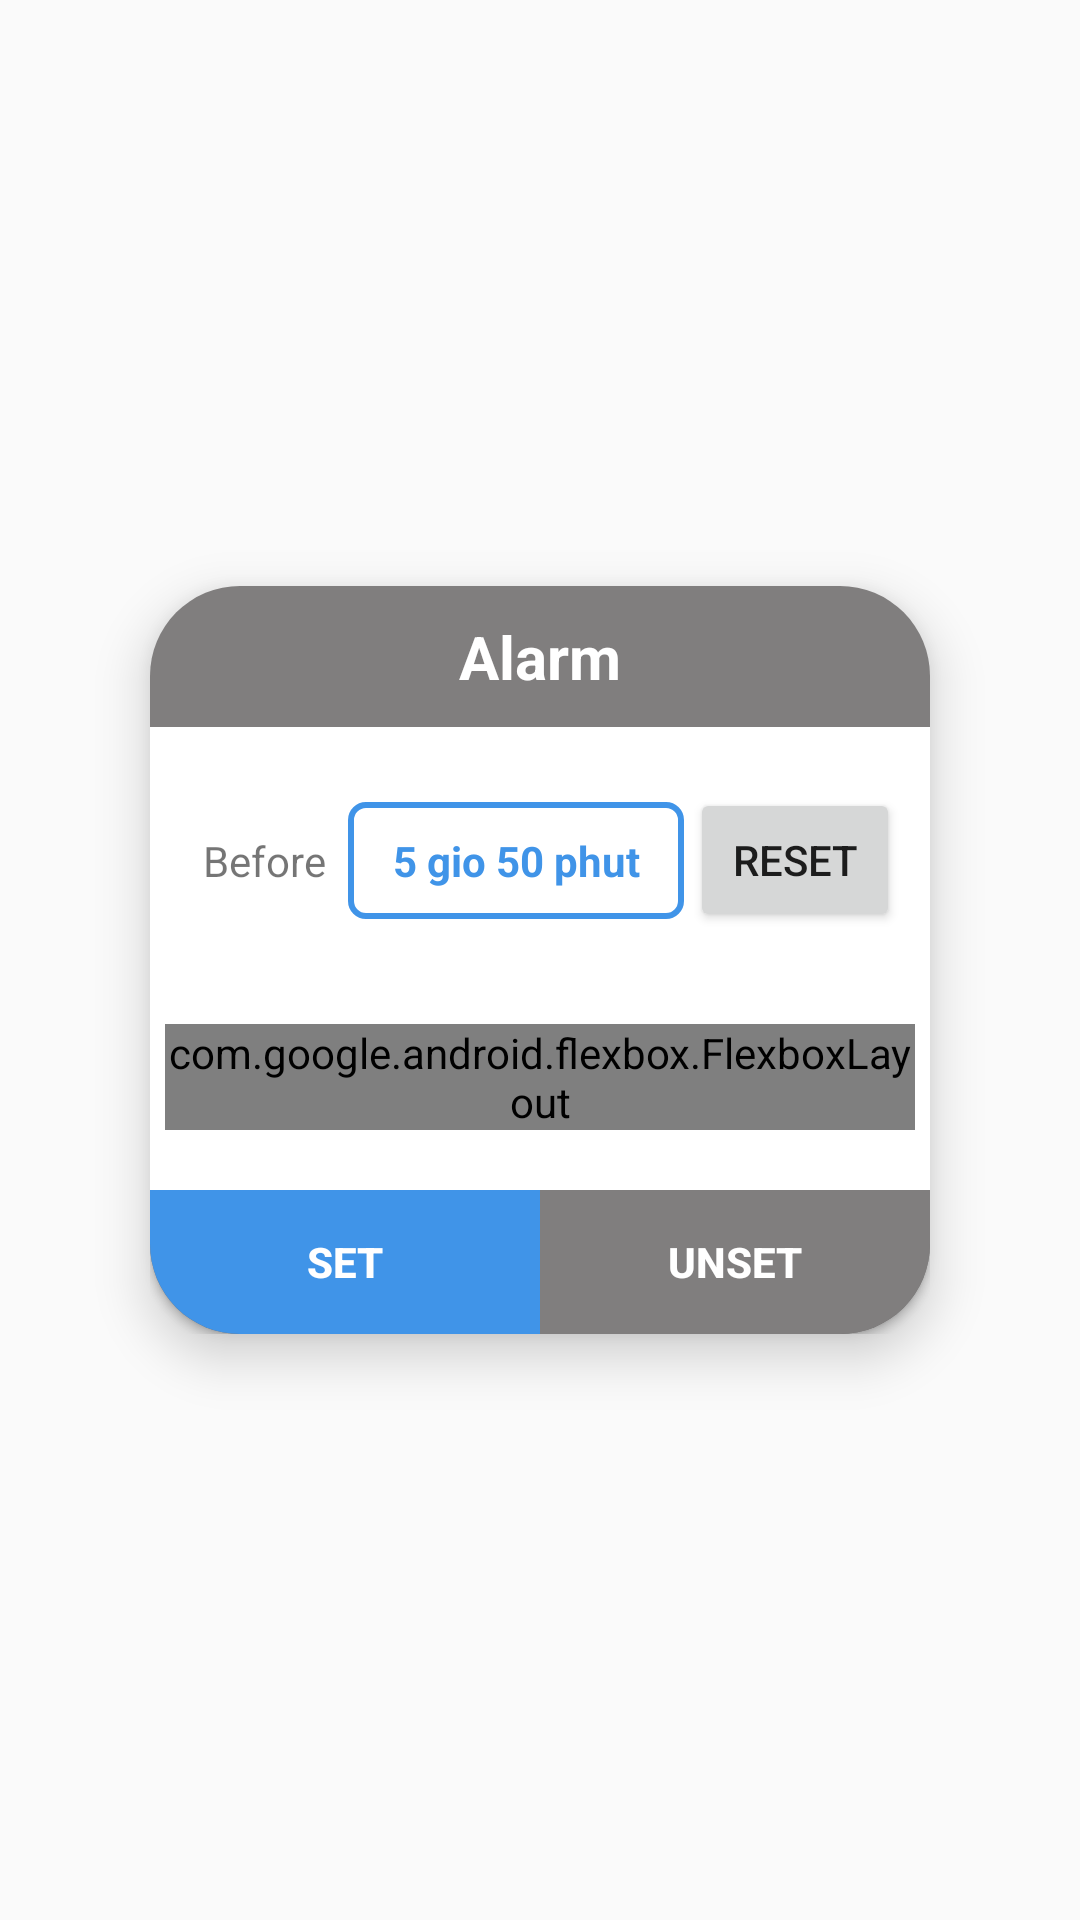

Here is an Android app screen rendered from its layout file. Give the layout XML and the strings, colors and styles it references.
<!-- AndroidManifest.xml: application theme AppTheme -->
<!-- res/layout/before_dialog_layout.xml -->
<?xml version="1.0" encoding="utf-8"?>
<androidx.constraintlayout.widget.ConstraintLayout
    android:id="@+id/background"
    xmlns:android="http://schemas.android.com/apk/res/android"
    xmlns:app="http://schemas.android.com/apk/res-auto"
    android:layout_width="match_parent"
    android:layout_height="match_parent">

    <LinearLayout

        android:id="@+id/main"
        android:layout_width="match_parent"
        android:layout_height="wrap_content"
        android:layout_marginHorizontal="50dp"
        android:layout_marginVertical="20dp"
        android:elevation="10dp"
        android:background="@drawable/title_before_picker"
        android:orientation="vertical"
        app:layout_constraintBottom_toBottomOf="parent"
        app:layout_constraintEnd_toEndOf="parent"
        app:layout_constraintStart_toStartOf="parent"
        app:layout_constraintTop_toTopOf="parent">

        <TextView

            android:id="@+id/title"
            android:layout_width="match_parent"
            android:layout_height="wrap_content"
            android:gravity="center"
            android:padding="10dp"
            android:text="@string/alarm"
            android:textColor="@color/white"
            android:textSize="20sp"
            android:textStyle="bold"
            app:layout_constraintTop_toTopOf="parent" />

        <LinearLayout
            android:layout_width="match_parent"
            android:layout_height="wrap_content"
            android:background="@color/white"
            android:orientation="vertical">

            <LinearLayout
                android:id="@+id/linearLayout2"
                android:layout_width="match_parent"
                android:layout_height="wrap_content"
                android:layout_marginTop="10dp"
                android:gravity="center"
                android:padding="10dp"
                android:weightSum="17"
                app:layout_constraintTop_toBottomOf="@id/title">

                <TextView
                    android:layout_width="0dp"
                    android:layout_height="wrap_content"
                    android:layout_weight="4"
                    android:gravity="center"
                    android:text="@string/before" />

                <TextView
                    android:layout_marginVertical="5dp"
                    android:paddingVertical="10dp"
                    android:id="@+id/time"
                    android:layout_width="0dp"
                    android:layout_height="wrap_content"
                    android:layout_weight="8"
                    android:background="@drawable/box_background"
                    android:gravity="center"
                    android:text="5 gio 50 phut"
                    android:textColor="@color/colorPrimaryBlue"
                    android:textStyle="bold" />

                <Button
                    android:id="@+id/reset"
                    android:layout_width="0dp"
                    android:layout_height="wrap_content"
                    android:layout_marginLeft="2dp"
                    android:layout_weight="5"
                    android:text="@string/reset" />
            </LinearLayout>

            <com.google.android.flexbox.FlexboxLayout
                android:id="@+id/flexbox"
                android:layout_width="match_parent"
                android:layout_height="wrap_content"
                android:layout_marginVertical="20dp"
                android:layout_marginHorizontal="5dp"
                app:flexWrap="wrap"
                app:justifyContent="center"
                app:layout_constraintBottom_toTopOf="@+id/linearLayout4"
                app:layout_constraintTop_toBottomOf="@id/linearLayout2" />
        </LinearLayout>


        <LinearLayout
            android:id="@+id/linearLayout4"
            android:layout_width="match_parent"
            android:layout_height="wrap_content"
            android:gravity="center"
            android:orientation="horizontal"
            android:weightSum="2"
            app:layout_constraintBottom_toBottomOf="parent">

            <Button
                android:id="@+id/set"
                android:layout_width="0dp"
                android:layout_height="wrap_content"
                android:layout_weight="1"
                android:background="@drawable/button1"
                android:backgroundTint="@color/colorPrimaryBlue"
                android:text="@string/set"
                android:textColor="@color/white"
                android:textStyle="bold" />


            <Button
                android:id="@+id/unset"
                android:layout_width="0dp"
                android:layout_height="wrap_content"
                android:layout_weight="1"
                android:background="@drawable/button2"
                android:text="@string/unset"
                android:textColor="@color/white"
                android:textStyle="bold" />
        </LinearLayout>
    </LinearLayout>



</androidx.constraintlayout.widget.ConstraintLayout>
<!-- resources referenced by this layout -->
<resources>
  <color name="colorPrimaryBlue">#4094E8</color>
  <color name="white">#FFF</color>
  <!-- drawable box_background (drawable) -->
  <?xml version="1.0" encoding="utf-8"?>
  <selector xmlns:android="http://schemas.android.com/apk/res/android">
      <item>
          <shape android:shape="rectangle">
              <corners android:radius="5dp"/>
              <solid android:color="@color/white"/>
              <stroke android:color="@color/colorPrimaryBlue" android:width="2dp"/>
          </shape>
      </item>
  </selector>
  <!-- drawable button1 (drawable) -->
  <?xml version="1.0" encoding="utf-8"?>
  <selector xmlns:android="http://schemas.android.com/apk/res/android">
  <item>
      <shape android:shape="rectangle">
          <corners android:bottomLeftRadius="30dp"/>
          <solid android:color="@color/colorGray"/>
      </shape>
  </item>
  </selector>
  <!-- drawable button2 (drawable) -->
  <?xml version="1.0" encoding="utf-8"?>
  <selector xmlns:android="http://schemas.android.com/apk/res/android">
      <item>
          <shape android:shape="rectangle">
              <corners android:bottomRightRadius="30dp"/>
              <solid android:color="@color/colorGray"/>
          </shape>
      </item>
  </selector>
  <!-- drawable title_before_picker (drawable) -->
  <?xml version="1.0" encoding="utf-8"?>
  <selector xmlns:android="http://schemas.android.com/apk/res/android">
      <item>
          <shape android:shape="rectangle">
              <solid android:color="@color/colorGray"/>
              <corners android:radius="30dp"/>
          </shape>
      </item>
  </selector>
  <string name="alarm">Alarm</string>
  <string name="before">Before</string>
  <string name="reset">Reset</string>
  <string name="set">Set</string>
  <string name="unset">Unset</string>
  <style name="AppTheme" parent="Theme.AppCompat.Light.DarkActionBar">
  
          
          <item name="colorPrimaryDark">@color/darkblue</item>
          <item name="colorPrimary">@color/colorPrimaryBlue</item>
          <item name="colorAccent">@color/colorAccent</item>
      </style>
  <color name="colorGray">#807E7E</color>
  <color name="darkblue">#0064CD</color>
  <color name="colorAccent">#00AF86</color>
</resources>
